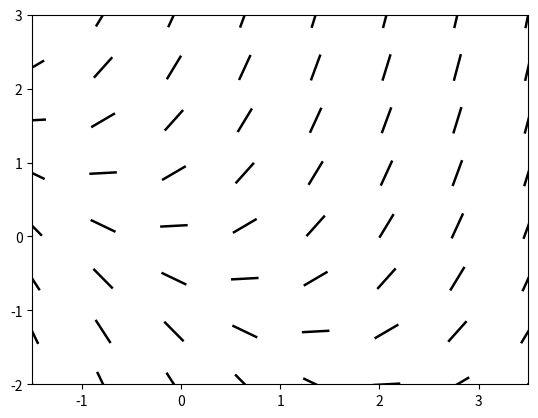

Python code for this plot:
import matplotlib as mpl
import matplotlib.pyplot as plt
import numpy as np

def derivative_magnitude(dt, dy):
    return np.sqrt(dt * dt + dy * dy)

def show_slope_field(dy, t_lower, t_upper, y_lower, y_upper, t_points, y_points):
    # make data
    t_range = np.linspace(t_lower, t_upper, t_points)
    y_range = np.linspace(y_lower, y_upper, y_points)
    T, Y = np.meshgrid(t_range, y_range)

    # find slope at each point
    U = np.ones((len(t_range), len(y_range)))
    V = dy(T, Y)
    #rescale U and V by the magnitudes for display
    MAG = derivative_magnitude(U, V)
    U = U / MAG
    V = V / MAG

    # plot
    fig, ax = plt.subplots()

    ax.quiver(T, Y, U, V, angles='xy',
              pivot='mid', width=.005,
              headwidth=0, headlength=0, headaxislength=0)

    ax.set(xlim=(t_lower, t_upper), ylim=(y_lower, y_upper))

    plt.show()


if __name__ == '__main__':
    def dy(t, y):
        return y + t

    t_lower = -1.5
    t_upper = 3.5

    y_lower = -2
    y_upper = 3

    # Number of points sampled -- (y_points * t_points) coordinate pairs
    t_points = 8
    y_points = 8
    show_slope_field(dy, t_lower, t_upper, y_lower, y_upper, t_points, y_points)
